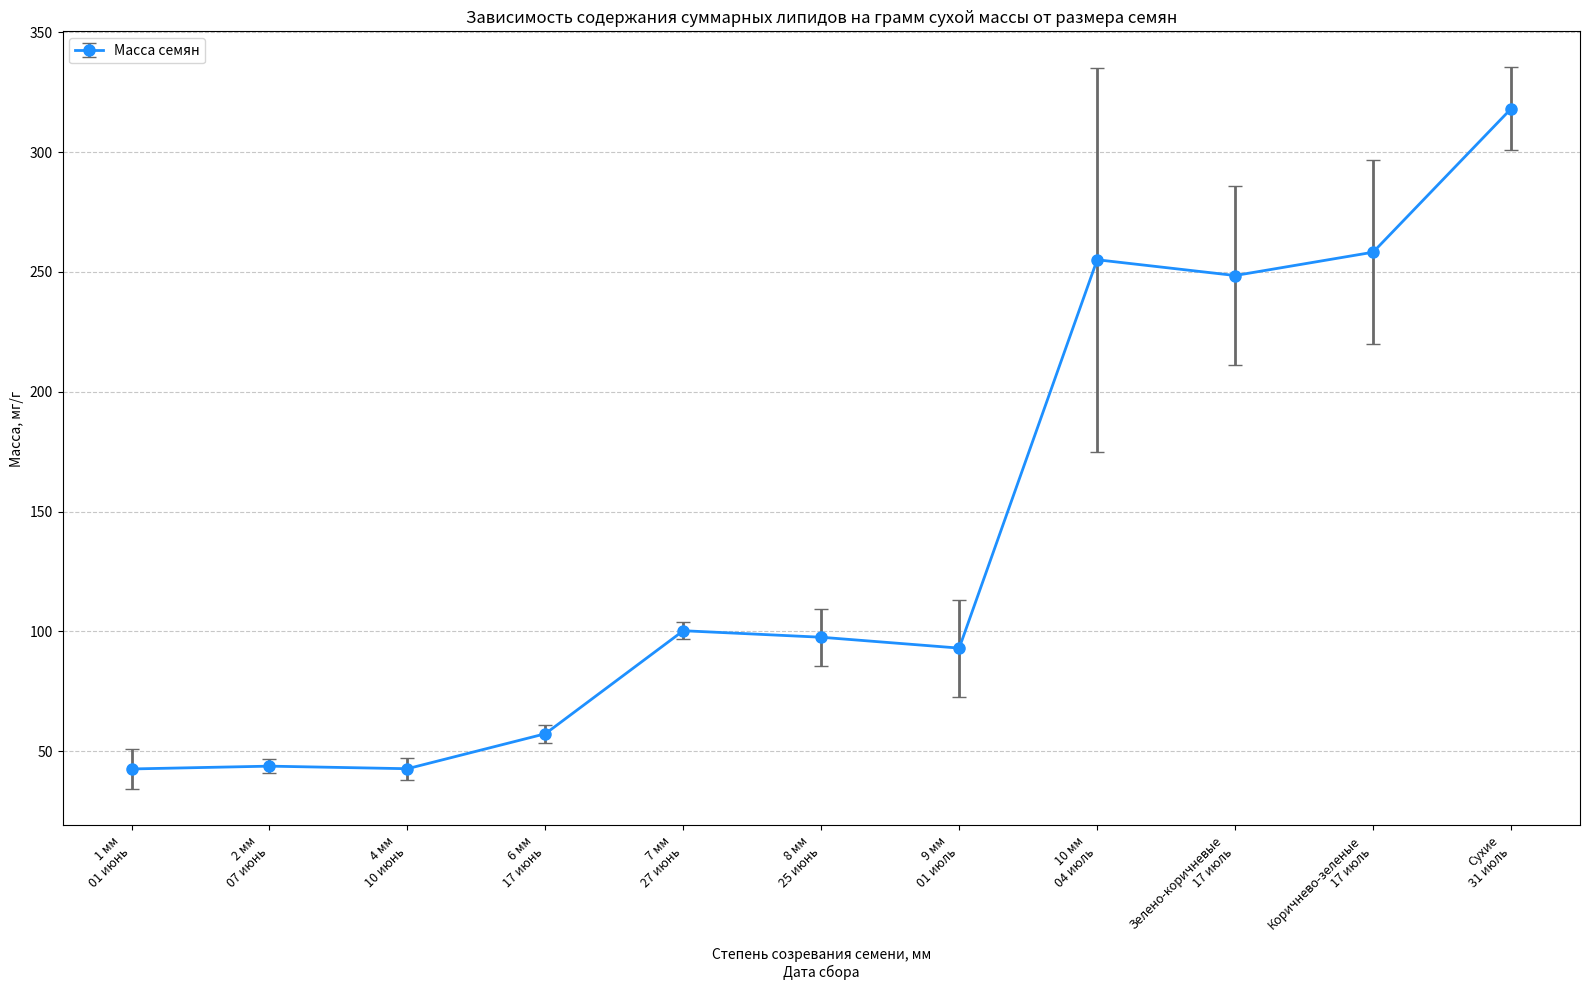

This chart was generated by the following Python code:
import pandas as pd
import matplotlib.pyplot as plt
import io

# Data provided by the user (mass data)
mass_data_string = """
| ID                | Масса, mg/g
| 1 мм              | 42.6040 ±8.5007
| 2 мм              | 43.7768 ±3.0683
| 4 мм              | 42.7048 ±4.5465
| 6 мм              | 57.3003 ±3.7596
| 7 мм              | 100.2943 ±3.4500
| 8 мм              | 97.5729 ±11.9580
| 9 мм              | 93.0378 ±20.2730
| 10 мм             | 255.1031 ±80.0829
| Зелено-коричневые | 248.5250 ±37.4690
| Коричнево-зеленые | 258.2521 ±38.3970
| Сухие             | 318.1042 ±17.2599
"""

# Parse the mass data and filter out 'Семена(цвет2)'
lines = mass_data_string.strip().split('\n')
mass_data_rows = []
id_to_remove = "Семена(цвет2)"

for line in lines[1:]: # Skip header
    parts = [p.strip() for p in line.strip('|').split('|')]
    id_val = parts[0]

    mass_str = parts[1]
    value_error_pair = mass_str.split('±')
    mean_mass = float(value_error_pair[0].strip())
    error_mass = float(value_error_pair[1].strip())
    mass_data_rows.append({'ID': id_val, 'Масса': mean_mass, 'Ошибка': error_mass})

df_mass = pd.DataFrame(mass_data_rows)

# User-provided list of collection dates
# This list should have 11 dates, matching the number of rows in df_mass after filtering
collection_dates_list = [
    "01 июнь", "07 июнь", "10 июнь", "17 июнь", "27 июнь", 
    "25 июнь", "01 июль", "04 июль", "17 июль", "17 июль", 
    "31 июль"
]

# Assign the provided list of dates directly to the DataFrame
if len(collection_dates_list) == len(df_mass):
    df_mass['Дата сбора'] = collection_dates_list
else:
    # Fallback or error handling if lengths don't match, though they should
    print(f"Warning: Length of provided dates ({len(collection_dates_list)}) does not match data points ({len(df_mass)}). Using empty dates.")
    df_mass['Дата сбора'] = [''] * len(df_mass)


# Create the line plot with error bars
fig, ax = plt.subplots(figsize=(16, 10)) 

# Using plt.errorbar to plot line with error bars
ax.errorbar(df_mass['ID'], df_mass['Масса'], yerr=df_mass['Ошибка'], fmt='-o', capsize=5, color='dodgerblue', ecolor='dimgray', markersize=8, linestyle='-', linewidth=2, label='Масса семян')

# Add labels and title (in Russian)
ax.set_xlabel("Степень созревания семени, мм\nДата сбора") 
ax.set_ylabel("Масса, мг/г")
ax.set_title("Зависимость содержания суммарных липидов на грамм сухой массы от размера семян")

# Create new x-tick labels with ID and Date for the filtered data
new_xticklabels = [f"{id_val}\n{date_val}" for id_val, date_val in zip(df_mass['ID'], df_mass['Дата сбора'])]
ax.set_xticks(range(len(df_mass['ID']))) 
ax.set_xticklabels(new_xticklabels, rotation=45, ha="right", fontsize=9)


# Add a grid for the y-axis
ax.grid(axis='y', linestyle='--', alpha=0.7)

# Add a legend
ax.legend(loc='upper left')

# Adjust layout to prevent labels from being cut off
plt.subplots_adjust(bottom=0.25) 
plt.tight_layout() 

# Display the plot
plt.show()
